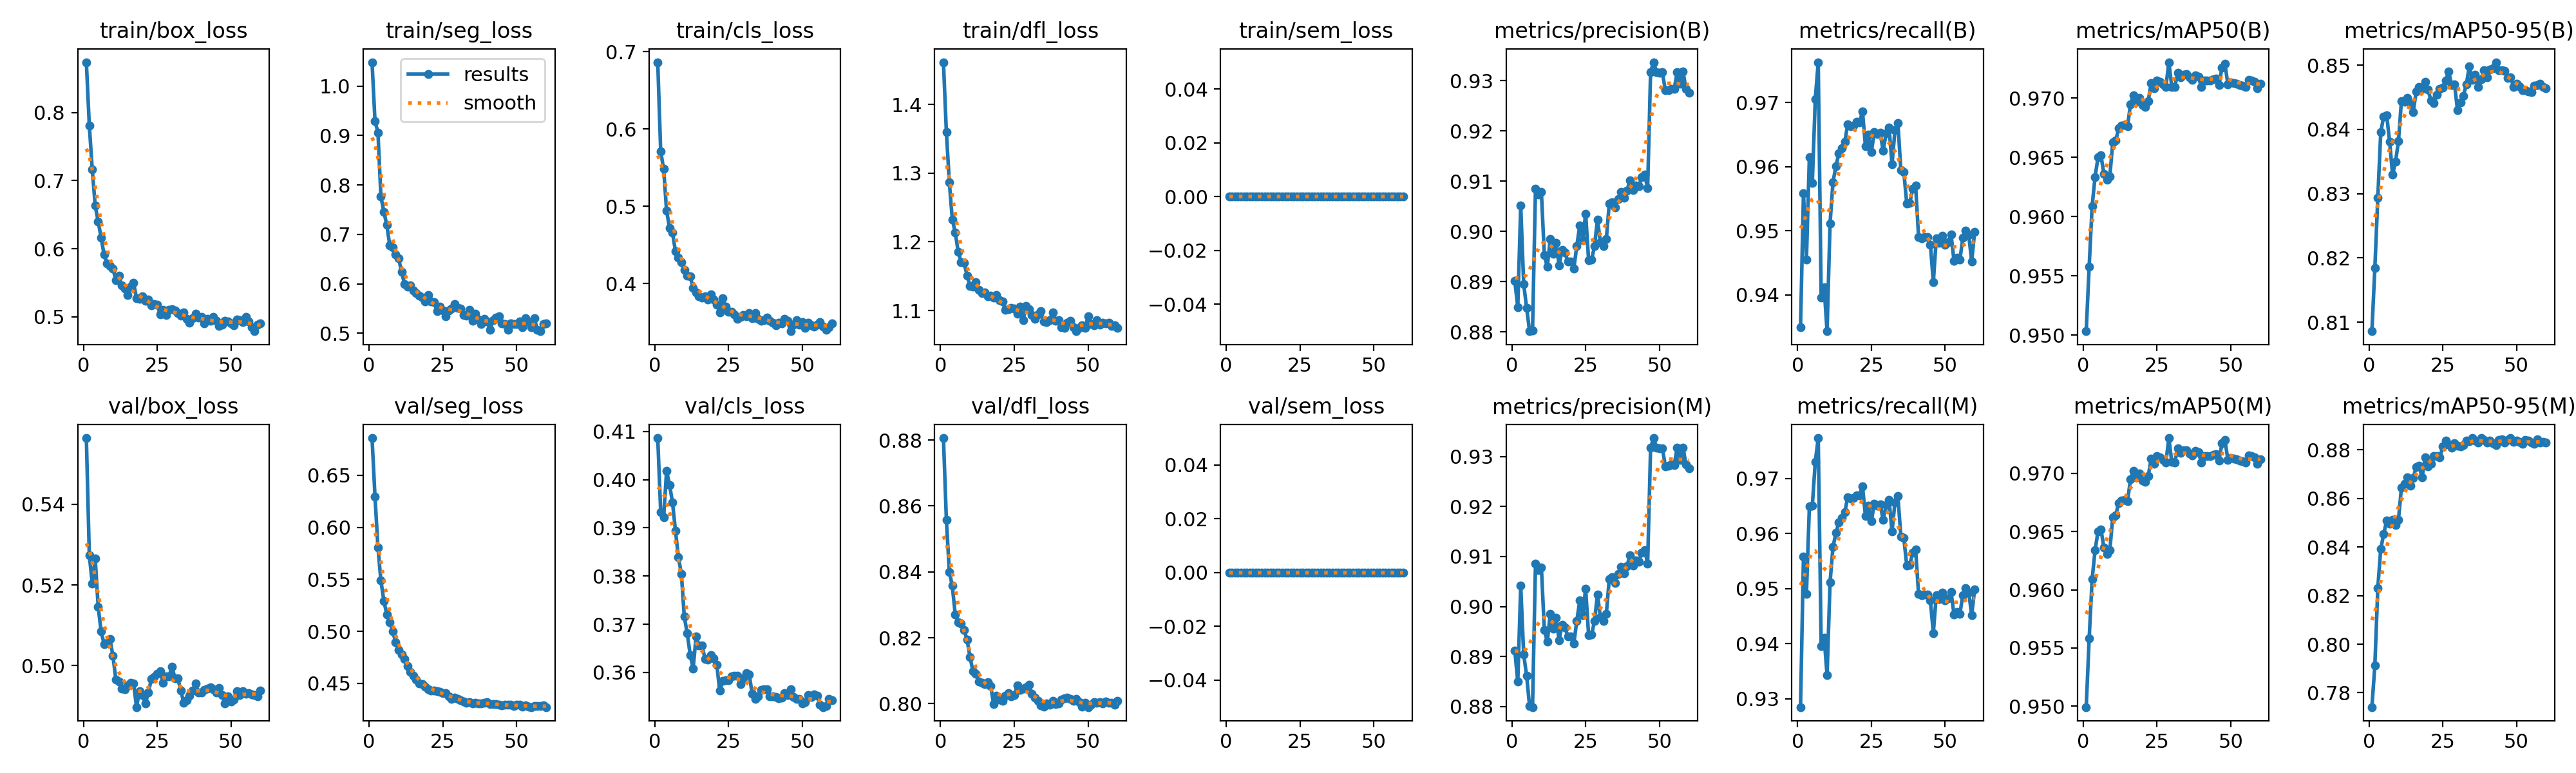

The file beside this chart, header and first rows:
epoch, time, train/box_loss, train/seg_loss, train/cls_loss, train/dfl_loss, train/sem_loss, metrics/precision(B), metrics/recall(B), metrics/mAP50(B), metrics/mAP50-95(B), metrics/precision(M), metrics/recall(M), metrics/mAP50(M), metrics/mAP50-95(M), val/box_loss, val/seg_loss, val/cls_loss, val/dfl_loss, val/sem_loss, lr/pg0, lr/pg1, lr/pg2
1, 10.25, 0.874, 1.048, 0.6864, 1.462, 0, 0.8901, 0.9349, 0.9503, 0.8086, 0.8911, 0.9285, 0.9499, 0.7741, 0.5564, 0.6858, 0.4086, 0.8806, 0, 1.64583e-05, 1.64583e-05, 1.64583e-05
2, 20.19, 0.7812, 0.929, 0.5708, 1.36, 0, 0.885, 0.9558, 0.9558, 0.8184, 0.885, 0.9558, 0.9558, 0.7913, 0.5274, 0.6294, 0.3933, 0.8557, 0, 3.31034e-05, 3.31034e-05, 3.31034e-05
3, 30.16, 0.7164, 0.9063, 0.5482, 1.287, 0, 0.9052, 0.9455, 0.9609, 0.8294, 0.9042, 0.949, 0.9609, 0.8232, 0.5204, 0.5806, 0.3923, 0.84, 0, 4.96621e-05, 4.96621e-05, 4.96621e-05
4, 40.14, 0.663, 0.7766, 0.494, 1.233, 0, 0.8896, 0.9615, 0.9634, 0.8396, 0.8904, 0.9649, 0.9634, 0.8393, 0.5265, 0.549, 0.4018, 0.8358, 0, 4.97076e-05, 4.97076e-05, 4.97076e-05
5, 50.14, 0.6401, 0.746, 0.4721, 1.214, 0, 0.8848, 0.9575, 0.965, 0.842, 0.8861, 0.9651, 0.965, 0.8454, 0.5146, 0.5294, 0.3989, 0.8271, 0, 4.9481e-05, 4.9481e-05, 4.9481e-05
6, 60.14, 0.6163, 0.719, 0.4657, 1.185, 0, 0.8802, 0.9706, 0.9651, 0.8423, 0.8801, 0.973, 0.9652, 0.8509, 0.5085, 0.5163, 0.3953, 0.8247, 0, 4.91907e-05, 4.91907e-05, 4.91907e-05
7, 70.15, 0.5911, 0.678, 0.4417, 1.171, 0, 0.8803, 0.9763, 0.9636, 0.8381, 0.8799, 0.9774, 0.9636, 0.8497, 0.5054, 0.5088, 0.3895, 0.8243, 0, 4.88376e-05, 4.88376e-05, 4.88376e-05
8, 80.19, 0.5785, 0.6734, 0.4332, 1.17, 0, 0.9085, 0.9395, 0.9631, 0.833, 0.9085, 0.9395, 0.9631, 0.8511, 0.5057, 0.4999, 0.3839, 0.8224, 0, 4.84225e-05, 4.84225e-05, 4.84225e-05
9, 90.22, 0.5748, 0.6599, 0.4277, 1.151, 0, 0.9073, 0.9411, 0.9634, 0.8349, 0.9073, 0.9411, 0.9634, 0.8492, 0.5066, 0.4898, 0.3805, 0.8194, 0, 4.79467e-05, 4.79467e-05, 4.79467e-05
10, 100.2, 0.5708, 0.6521, 0.4175, 1.136, 0, 0.9079, 0.9343, 0.9663, 0.8382, 0.9079, 0.9343, 0.9663, 0.8513, 0.5024, 0.4822, 0.3716, 0.8142, 0, 4.74114e-05, 4.74114e-05, 4.74114e-05
11, 110.3, 0.5538, 0.6238, 0.4097, 1.135, 0, 0.8953, 0.9511, 0.9664, 0.8444, 0.8953, 0.9511, 0.9664, 0.8643, 0.4966, 0.4779, 0.3681, 0.8099, 0, 4.68181e-05, 4.68181e-05, 4.68181e-05
12, 120.4, 0.5599, 0.6001, 0.4091, 1.141, 0, 0.893, 0.9576, 0.9674, 0.8443, 0.893, 0.9576, 0.9674, 0.866, 0.4961, 0.4733, 0.3636, 0.809, 0, 4.61684e-05, 4.61684e-05, 4.61684e-05
13, 130.5, 0.5459, 0.594, 0.3944, 1.13, 0, 0.8985, 0.9601, 0.9677, 0.8449, 0.8985, 0.9601, 0.9677, 0.8687, 0.4944, 0.4668, 0.3609, 0.8067, 0, 4.54642e-05, 4.54642e-05, 4.54642e-05
14, 140.5, 0.5413, 0.5972, 0.3885, 1.125, 0, 0.8956, 0.9621, 0.9677, 0.8441, 0.8956, 0.9621, 0.9677, 0.8652, 0.4942, 0.4612, 0.3675, 0.8063, 0, 4.47072e-05, 4.47072e-05, 4.47072e-05
15, 150.5, 0.5314, 0.5861, 0.3837, 1.126, 0, 0.8978, 0.9629, 0.9676, 0.8427, 0.8978, 0.9629, 0.9676, 0.8685, 0.4951, 0.4574, 0.3655, 0.806, 0, 4.38997e-05, 4.38997e-05, 4.38997e-05
16, 160.6, 0.5445, 0.5808, 0.3816, 1.121, 0, 0.8932, 0.9639, 0.9695, 0.8459, 0.8932, 0.9639, 0.9695, 0.873, 0.4958, 0.4537, 0.3656, 0.8066, 0, 4.30438e-05, 4.30438e-05, 4.30438e-05
17, 170.7, 0.5498, 0.5763, 0.3835, 1.122, 0, 0.8963, 0.9667, 0.9702, 0.8466, 0.8963, 0.9667, 0.9702, 0.8734, 0.4956, 0.4501, 0.3629, 0.8054, 0, 4.21419e-05, 4.21419e-05, 4.21419e-05
18, 180.7, 0.5272, 0.5727, 0.379, 1.119, 0, 0.8958, 0.9663, 0.9697, 0.8463, 0.8958, 0.9663, 0.9697, 0.8686, 0.4898, 0.4493, 0.3627, 0.7999, 0, 4.11964e-05, 4.11964e-05, 4.11964e-05
19, 190.8, 0.5262, 0.5646, 0.3857, 1.123, 0, 0.894, 0.9665, 0.97, 0.8474, 0.894, 0.9665, 0.97, 0.8769, 0.4937, 0.4471, 0.3636, 0.8025, 0, 4.02099e-05, 4.02099e-05, 4.02099e-05
20, 200.9, 0.5301, 0.5772, 0.3795, 1.115, 0, 0.894, 0.967, 0.9694, 0.8463, 0.894, 0.967, 0.9694, 0.8732, 0.4927, 0.4445, 0.3629, 0.8013, 0, 3.91852e-05, 3.91852e-05, 3.91852e-05
21, 211.1, 0.5232, 0.5644, 0.3724, 1.113, 0, 0.8927, 0.967, 0.9692, 0.8445, 0.8927, 0.967, 0.9692, 0.8744, 0.4906, 0.4431, 0.3616, 0.8008, 0, 3.8125e-05, 3.8125e-05, 3.8125e-05
22, 222.8, 0.5248, 0.5629, 0.3629, 1.101, 0, 0.8971, 0.9686, 0.9698, 0.8441, 0.8971, 0.9686, 0.9698, 0.8775, 0.4933, 0.4428, 0.3562, 0.8024, 0, 3.70323e-05, 3.70323e-05, 3.70323e-05
23, 232.9, 0.5164, 0.5454, 0.3809, 1.102, 0, 0.9012, 0.9632, 0.9712, 0.8454, 0.9012, 0.9632, 0.9712, 0.8775, 0.4967, 0.4423, 0.3583, 0.8033, 0, 3.591e-05, 3.591e-05, 3.591e-05
24, 243, 0.5183, 0.5543, 0.3698, 1.103, 0, 0.8983, 0.965, 0.9708, 0.8463, 0.8983, 0.965, 0.9708, 0.8769, 0.4971, 0.4417, 0.3583, 0.8023, 0, 3.47612e-05, 3.47612e-05, 3.47612e-05
25, 253.1, 0.5175, 0.5456, 0.3637, 1.103, 0, 0.9036, 0.9623, 0.9715, 0.8466, 0.9036, 0.9623, 0.9715, 0.8813, 0.498, 0.4406, 0.3584, 0.8026, 0, 3.35892e-05, 3.35892e-05, 3.35892e-05
26, 263.1, 0.5033, 0.5343, 0.3634, 1.095, 0, 0.8943, 0.9654, 0.9714, 0.8476, 0.8943, 0.9654, 0.9714, 0.8838, 0.4987, 0.4405, 0.3591, 0.8055, 0, 3.2397e-05, 3.2397e-05, 3.2397e-05
27, 273.2, 0.51, 0.5463, 0.3604, 1.106, 0, 0.8944, 0.9651, 0.9712, 0.849, 0.8944, 0.9651, 0.9712, 0.8823, 0.4957, 0.4375, 0.3593, 0.8042, 0, 3.11879e-05, 3.11879e-05, 3.11879e-05
28, 283.3, 0.5023, 0.5496, 0.3545, 1.086, 0, 0.8971, 0.9653, 0.9709, 0.8469, 0.8971, 0.9653, 0.9709, 0.8808, 0.4974, 0.4352, 0.3593, 0.8047, 0, 2.99653e-05, 2.99653e-05, 2.99653e-05
29, 293.4, 0.5104, 0.5588, 0.3569, 1.106, 0, 0.9024, 0.9625, 0.973, 0.847, 0.9024, 0.9625, 0.973, 0.8827, 0.4973, 0.4361, 0.3576, 0.805, 0, 2.87326e-05, 2.87326e-05, 2.87326e-05
30, 303.5, 0.5114, 0.5519, 0.3593, 1.102, 0, 0.8979, 0.9652, 0.971, 0.843, 0.8979, 0.9652, 0.971, 0.8816, 0.4998, 0.4354, 0.3588, 0.8056, 0, 2.7493e-05, 2.7493e-05, 2.7493e-05
31, 313.5, 0.5096, 0.5507, 0.3576, 1.094, 0, 0.8971, 0.9661, 0.9709, 0.8442, 0.8971, 0.9661, 0.9709, 0.8815, 0.497, 0.434, 0.3598, 0.8029, 0, 2.625e-05, 2.625e-05, 2.625e-05
32, 323.6, 0.5053, 0.5365, 0.362, 1.088, 0, 0.8985, 0.9604, 0.9721, 0.8453, 0.8985, 0.9604, 0.9721, 0.882, 0.4969, 0.4324, 0.3596, 0.8018, 0, 2.5007e-05, 2.5007e-05, 2.5007e-05
33, 333.7, 0.5018, 0.5362, 0.3546, 1.094, 0, 0.9055, 0.9657, 0.9718, 0.847, 0.9055, 0.9657, 0.9718, 0.8838, 0.4938, 0.4314, 0.3555, 0.801, 0, 2.37674e-05, 2.37674e-05, 2.37674e-05
34, 343.8, 0.5065, 0.5469, 0.3621, 1.099, 0, 0.9058, 0.9668, 0.972, 0.8498, 0.9058, 0.9668, 0.972, 0.8837, 0.4909, 0.432, 0.3545, 0.7995, 0, 2.25347e-05, 2.25347e-05, 2.25347e-05
35, 353.9, 0.4971, 0.5259, 0.3543, 1.084, 0, 0.9048, 0.9595, 0.972, 0.8478, 0.9048, 0.9595, 0.972, 0.8849, 0.4914, 0.4309, 0.3551, 0.7992, 0, 2.13121e-05, 2.13121e-05, 2.13121e-05
36, 364, 0.4915, 0.5394, 0.3515, 1.083, 0, 0.9065, 0.9592, 0.9717, 0.8485, 0.9065, 0.9592, 0.9717, 0.8839, 0.4926, 0.4311, 0.3563, 0.8001, 0, 2.0103e-05, 2.0103e-05, 2.0103e-05
37, 374.1, 0.4975, 0.5276, 0.3524, 1.086, 0, 0.9079, 0.9542, 0.9716, 0.8466, 0.9079, 0.9542, 0.9716, 0.883, 0.4939, 0.431, 0.3565, 0.7997, 0, 1.89108e-05, 1.89108e-05, 1.89108e-05
38, 384.2, 0.5048, 0.5187, 0.3557, 1.097, 0, 0.9067, 0.9543, 0.9719, 0.8478, 0.9067, 0.9543, 0.9719, 0.8849, 0.4956, 0.4305, 0.3565, 0.8008, 0, 1.77388e-05, 1.77388e-05, 1.77388e-05
39, 394.3, 0.4991, 0.5294, 0.3519, 1.085, 0, 0.9081, 0.9565, 0.9718, 0.8493, 0.9081, 0.9565, 0.9718, 0.8841, 0.4934, 0.4314, 0.355, 0.7998, 0, 1.659e-05, 1.659e-05, 1.659e-05
40, 404.4, 0.5001, 0.5236, 0.3494, 1.086, 0, 0.9102, 0.9571, 0.9709, 0.8481, 0.9102, 0.9571, 0.9709, 0.883, 0.4934, 0.4322, 0.355, 0.8001, 0, 1.54677e-05, 1.54677e-05, 1.54677e-05
41, 414.5, 0.4902, 0.5067, 0.3455, 1.076, 0, 0.9082, 0.949, 0.9715, 0.8493, 0.9082, 0.949, 0.9715, 0.8839, 0.494, 0.4299, 0.355, 0.8013, 0, 1.4375e-05, 1.4375e-05, 1.4375e-05
42, 424.6, 0.497, 0.5269, 0.3489, 1.074, 0, 0.9092, 0.9488, 0.9715, 0.8496, 0.9092, 0.9488, 0.9715, 0.8828, 0.4944, 0.4299, 0.3546, 0.8017, 0, 1.33148e-05, 1.33148e-05, 1.33148e-05
43, 434.7, 0.4942, 0.5325, 0.3486, 1.082, 0, 0.909, 0.949, 0.9715, 0.8505, 0.909, 0.949, 0.9715, 0.8819, 0.4946, 0.4301, 0.3548, 0.8018, 0, 1.22901e-05, 1.22901e-05, 1.22901e-05
44, 444.9, 0.4997, 0.534, 0.3538, 1.085, 0, 0.9108, 0.949, 0.9716, 0.8493, 0.9108, 0.949, 0.9716, 0.884, 0.4942, 0.4295, 0.3557, 0.8014, 0, 1.13036e-05, 1.13036e-05, 1.13036e-05
45, 455, 0.4938, 0.5198, 0.3517, 1.076, 0, 0.9113, 0.9478, 0.9716, 0.8492, 0.9113, 0.9478, 0.9716, 0.8843, 0.4934, 0.429, 0.3554, 0.8009, 0, 1.03581e-05, 1.03581e-05, 1.03581e-05
46, 465.1, 0.4864, 0.5184, 0.3382, 1.07, 0, 0.9086, 0.942, 0.9711, 0.8492, 0.9086, 0.942, 0.9711, 0.883, 0.4945, 0.4294, 0.3565, 0.8014, 0, 9.45621e-06, 9.45621e-06, 9.45621e-06
47, 475.1, 0.4883, 0.5075, 0.3465, 1.074, 0, 0.9317, 0.9488, 0.9726, 0.848, 0.9317, 0.9488, 0.9726, 0.8841, 0.4927, 0.4294, 0.355, 0.8005, 0, 8.60031e-06, 8.60031e-06, 8.60031e-06
48, 485.3, 0.4936, 0.5199, 0.3522, 1.079, 0, 0.9337, 0.9481, 0.9729, 0.8481, 0.9337, 0.9481, 0.9729, 0.8849, 0.4906, 0.4292, 0.3545, 0.799, 0, 7.79278e-06, 7.79278e-06, 7.79278e-06
49, 495.4, 0.4931, 0.5192, 0.3466, 1.074, 0, 0.9317, 0.9493, 0.9712, 0.8466, 0.9317, 0.9493, 0.9712, 0.8834, 0.4925, 0.4284, 0.3545, 0.8003, 0, 7.03585e-06, 7.03585e-06, 7.03585e-06
50, 505.5, 0.4905, 0.5191, 0.3497, 1.091, 0, 0.9316, 0.9478, 0.9713, 0.8471, 0.9316, 0.9478, 0.9713, 0.8838, 0.4911, 0.4293, 0.3536, 0.799, 0, 6.33157e-06, 6.33157e-06, 6.33157e-06
51, 515.7, 0.4871, 0.5236, 0.3423, 1.08, 0, 0.9316, 0.9482, 0.9712, 0.8467, 0.9316, 0.9482, 0.9712, 0.8834, 0.4916, 0.4293, 0.3538, 0.7996, 0, 5.6819e-06, 5.6819e-06, 5.6819e-06
52, 525.8, 0.4963, 0.5129, 0.3496, 1.078, 0, 0.9281, 0.9495, 0.9712, 0.8461, 0.9281, 0.9495, 0.9712, 0.8825, 0.4937, 0.4278, 0.3553, 0.8005, 0, 5.0886e-06, 5.0886e-06, 5.0886e-06
53, 535.9, 0.4948, 0.5301, 0.3457, 1.086, 0, 0.9282, 0.9453, 0.9711, 0.8461, 0.9282, 0.9453, 0.9711, 0.884, 0.4928, 0.4288, 0.3549, 0.8003, 0, 4.5533e-06, 4.5533e-06, 4.5533e-06
54, 546, 0.4925, 0.5224, 0.3439, 1.079, 0, 0.9284, 0.9458, 0.971, 0.8459, 0.9284, 0.9458, 0.971, 0.8838, 0.4937, 0.4278, 0.3555, 0.8005, 0, 4.07746e-06, 4.07746e-06, 4.07746e-06
55, 556.1, 0.4998, 0.5126, 0.347, 1.083, 0, 0.9283, 0.9455, 0.9709, 0.8458, 0.9283, 0.9455, 0.9709, 0.8829, 0.4931, 0.4273, 0.3552, 0.8001, 0, 3.66241e-06, 3.66241e-06, 3.66241e-06
56, 566.2, 0.4934, 0.5309, 0.3502, 1.081, 0, 0.9317, 0.9489, 0.9715, 0.8468, 0.9317, 0.9489, 0.9715, 0.8825, 0.4933, 0.4282, 0.3533, 0.8006, 0, 3.30926e-06, 3.30926e-06, 3.30926e-06
57, 576.3, 0.4841, 0.5069, 0.3441, 1.083, 0, 0.9294, 0.95, 0.9715, 0.8469, 0.9294, 0.95, 0.9715, 0.8843, 0.4929, 0.4282, 0.3528, 0.8002, 0, 3.01899e-06, 3.01899e-06, 3.01899e-06
58, 586.4, 0.4787, 0.5043, 0.3404, 1.078, 0, 0.9318, 0.9493, 0.9714, 0.8472, 0.9318, 0.9493, 0.9714, 0.8831, 0.4927, 0.4282, 0.3531, 0.8003, 0, 2.7924e-06, 2.7924e-06, 2.7924e-06
59, 596.5, 0.4884, 0.5185, 0.3432, 1.079, 0, 0.9284, 0.9452, 0.9708, 0.8467, 0.9284, 0.9452, 0.9708, 0.8833, 0.4924, 0.4288, 0.3545, 0.7996, 0, 2.6301e-06, 2.6301e-06, 2.6301e-06
60, 606.6, 0.4898, 0.52, 0.3481, 1.075, 0, 0.9276, 0.9499, 0.9712, 0.8464, 0.9276, 0.9499, 0.9712, 0.8832, 0.4939, 0.4272, 0.3543, 0.8008, 0, 2.53255e-06, 2.53255e-06, 2.53255e-06
